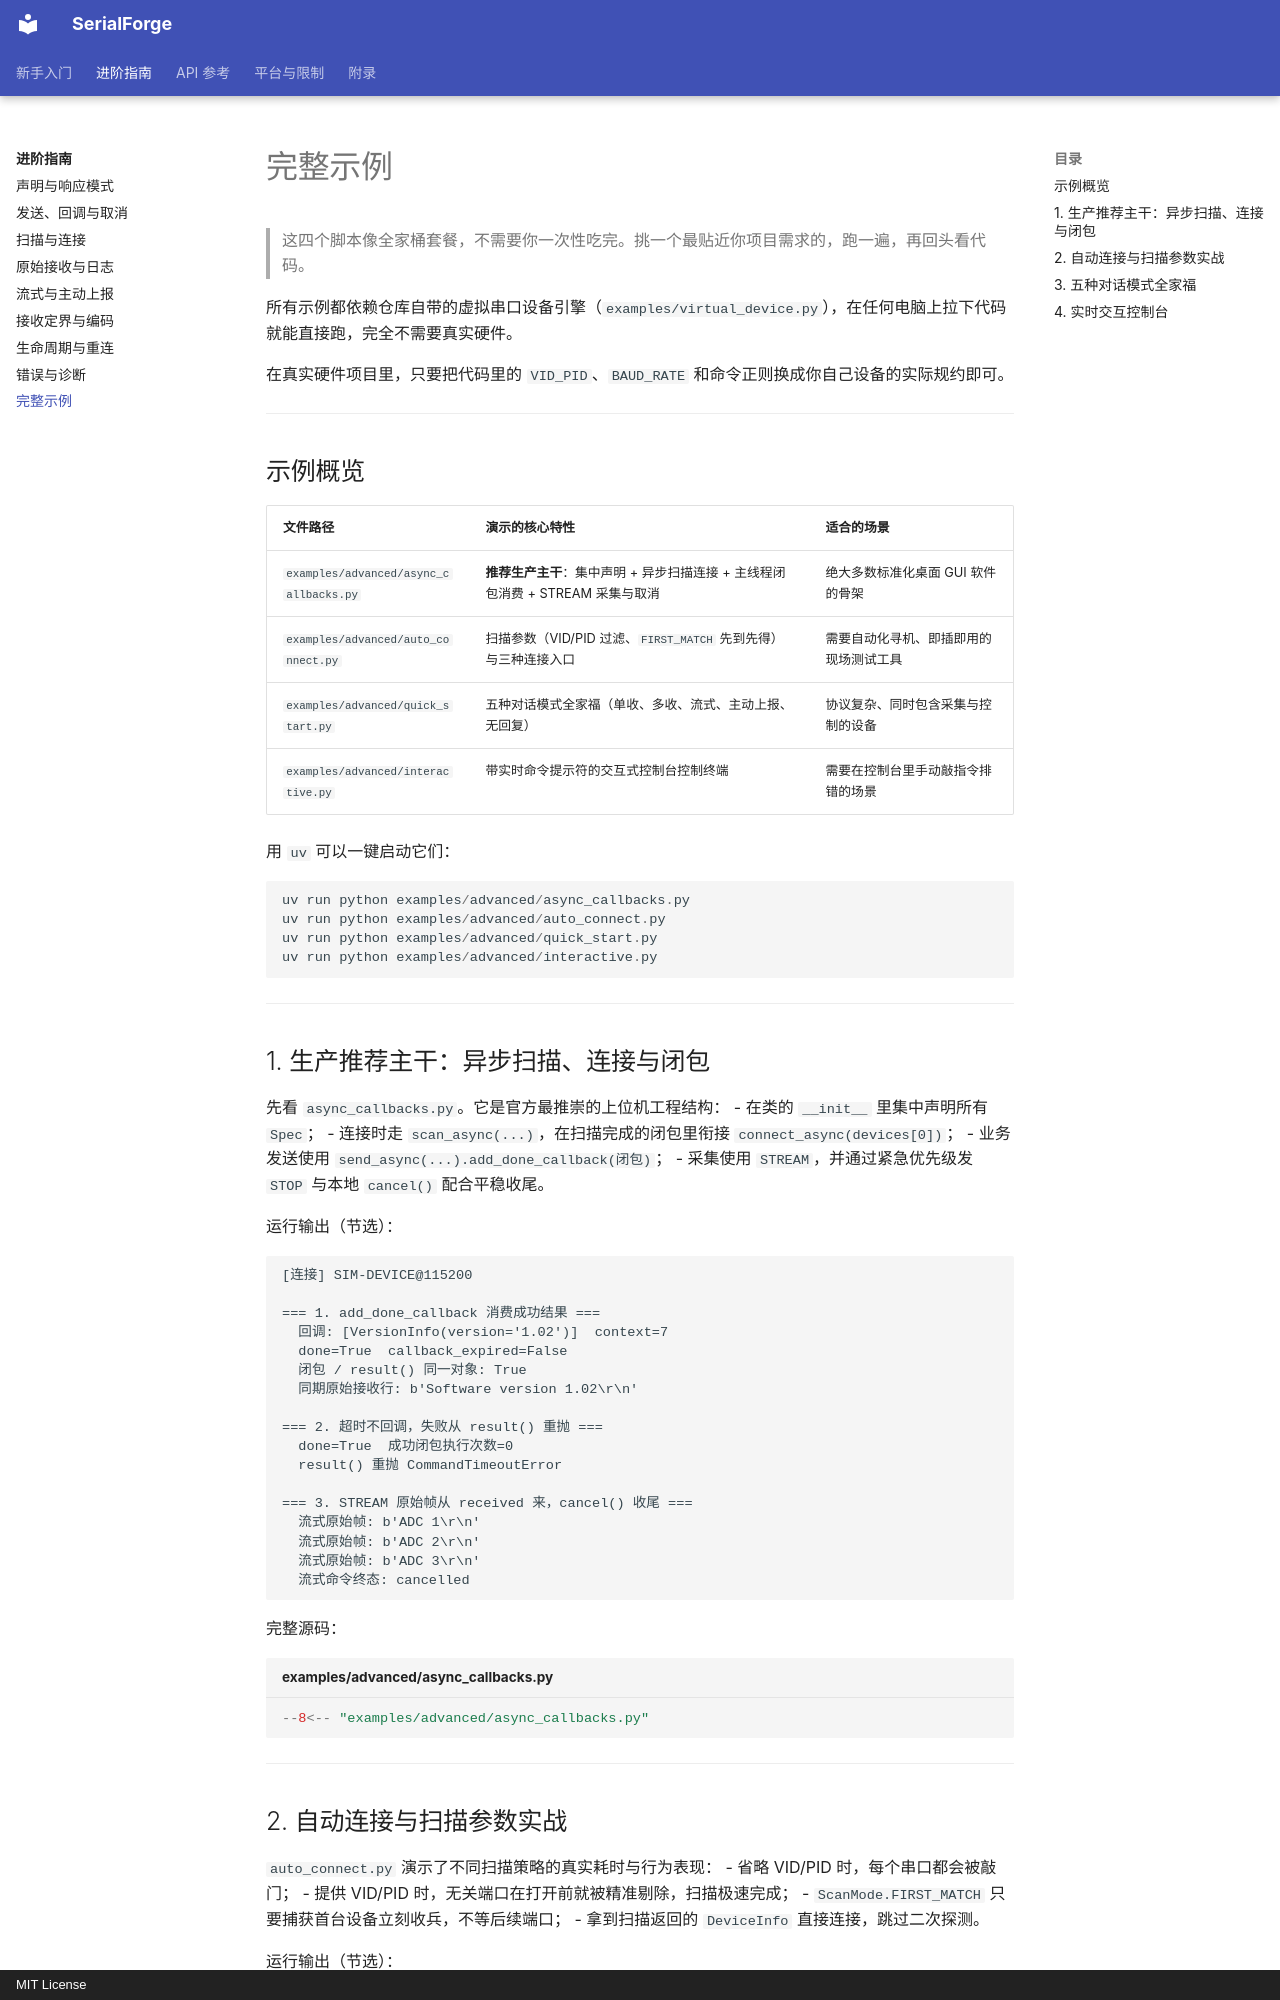

repository: 271374667/serialforge · page: advanced/examples/index.html · generator: mkdocs · copyright: MIT License

# 完整示例

> 这四个脚本像全家桶套餐，不需要你一次性吃完。挑一个最贴近你项目需求的，跑一遍，再回头看代码。

所有示例都依赖仓库自带的虚拟串口设备引擎（`examples/virtual_device.py`），在任何电脑上拉下代码就能直接跑，完全不需要真实硬件。

在真实硬件项目里，只要把代码里的 `VID_PID`、`BAUD_RATE` 和命令正则换成你自己设备的实际规约即可。

---

## 示例概览

| 文件路径 | 演示的核心特性 | 适合的场景 |
| --- | --- | --- |
| `examples/advanced/async_callbacks.py` | **推荐生产主干**：集中声明 + 异步扫描连接 + 主线程闭包消费 + STREAM 采集与取消 | 绝大多数标准化桌面 GUI 软件的骨架 |
| `examples/advanced/auto_connect.py` | 扫描参数（VID/PID 过滤、`FIRST_MATCH` 先到先得）与三种连接入口 | 需要自动化寻机、即插即用的现场测试工具 |
| `examples/advanced/quick_start.py` | 五种对话模式全家福（单收、多收、流式、主动上报、无回复） | 协议复杂、同时包含采集与控制的设备 |
| `examples/advanced/interactive.py` | 带实时命令提示符的交互式控制台控制终端 | 需要在控制台里手动敲指令排错的场景 |

用 `uv` 可以一键启动它们：

```powershell
uv run python examples/advanced/async_callbacks.py
uv run python examples/advanced/auto_connect.py
uv run python examples/advanced/quick_start.py
uv run python examples/advanced/interactive.py
```

---

## 1. 生产推荐主干：异步扫描、连接与闭包

先看 `async_callbacks.py`。它是官方最推崇的上位机工程结构：
- 在类的 `__init__` 里集中声明所有 `Spec`；
- 连接时走 `scan_async(...)`，在扫描完成的闭包里衔接 `connect_async(devices[0])`；
- 业务发送使用 `send_async(...).add_done_callback(闭包)`；
- 采集使用 `STREAM`，并通过紧急优先级发 `STOP` 与本地 `cancel()` 配合平稳收尾。

运行输出（节选）：

```text
[连接] SIM-DEVICE@115200

=== 1. add_done_callback 消费成功结果 ===
  回调: [VersionInfo(version='1.02')]  context=7
  done=True  callback_expired=False
  闭包 / result() 同一对象: True
  同期原始接收行: b'Software version 1.02\r\n'

=== 2. 超时不回调，失败从 result() 重抛 ===
  done=True  成功闭包执行次数=0
  result() 重抛 CommandTimeoutError

=== 3. STREAM 原始帧从 received 来，cancel() 收尾 ===
  流式原始帧: b'ADC 1\r\n'
  流式原始帧: b'ADC 2\r\n'
  流式原始帧: b'ADC 3\r\n'
  流式命令终态: cancelled
```

完整源码：

```python title="examples/advanced/async_callbacks.py"
--8<-- "examples/advanced/async_callbacks.py"
```

---
